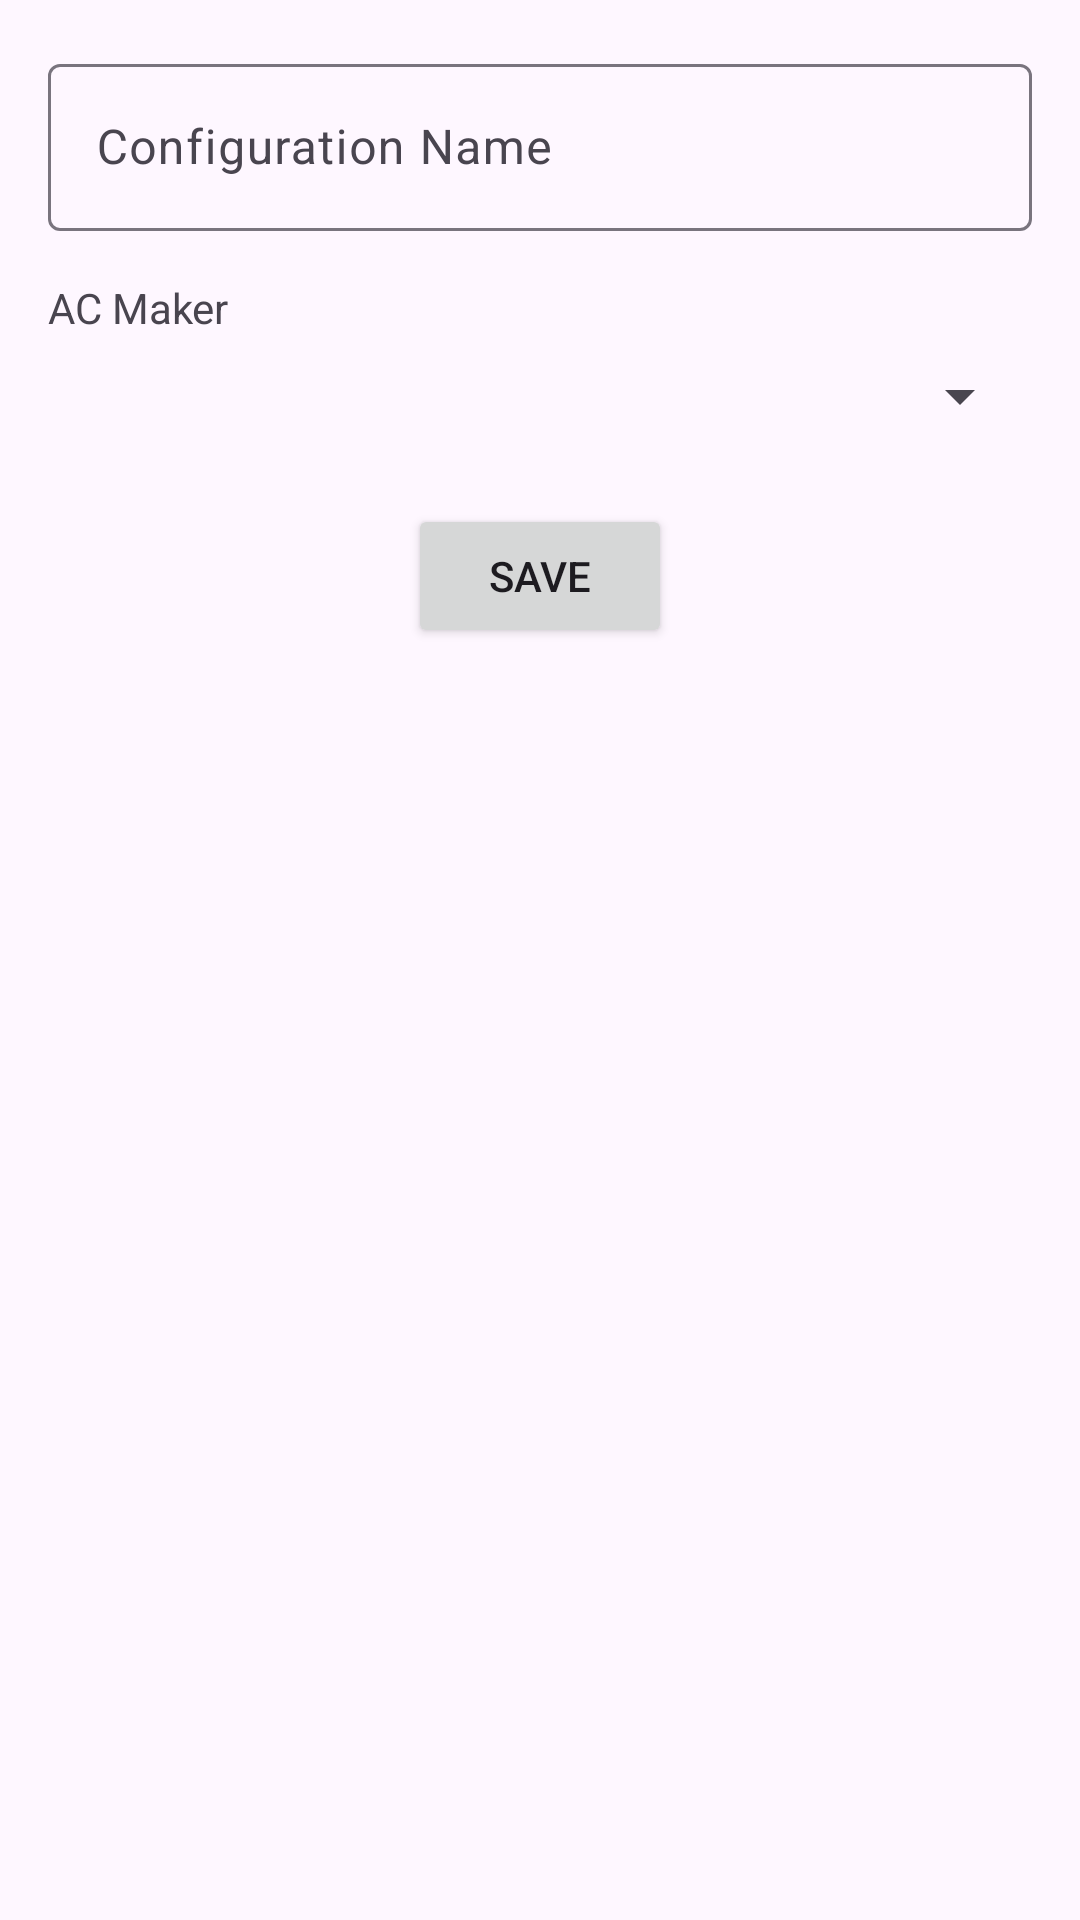

Layout XML and referenced resources for this Android screen:
<!-- AndroidManifest.xml: application theme Theme.MyApplication -->
<!-- res/layout/fragment_second.xml -->
<?xml version="1.0" encoding="utf-8"?>
<androidx.constraintlayout.widget.ConstraintLayout xmlns:android="http://schemas.android.com/apk/res/android"
    xmlns:app="http://schemas.android.com/apk/res-auto"
    xmlns:tools="http://schemas.android.com/tools"
    android:layout_width="match_parent"
    android:layout_height="match_parent"
    android:padding="16dp"
    tools:context=".SecondFragment">

    <com.google.android.material.textfield.TextInputLayout
        android:id="@+id/name_layout"
        android:layout_width="match_parent"
        android:layout_height="wrap_content"
        android:hint="@string/config_name"
        app:layout_constraintTop_toTopOf="parent">

        <com.google.android.material.textfield.TextInputEditText
            android:id="@+id/edit_text_name"
            android:layout_width="match_parent"
            android:layout_height="wrap_content" />
    </com.google.android.material.textfield.TextInputLayout>

    <TextView
        android:id="@+id/maker_label"
        android:layout_width="wrap_content"
        android:layout_height="wrap_content"
        android:layout_marginTop="16dp"
        android:text="@string/ac_maker"
        app:layout_constraintStart_toStartOf="parent"
        app:layout_constraintTop_toBottomOf="@id/name_layout" />

    <Spinner
        android:id="@+id/spinner_maker"
        android:layout_width="match_parent"
        android:layout_height="wrap_content"
        android:layout_marginTop="8dp"
        app:layout_constraintTop_toBottomOf="@id/maker_label" />

    <Button
        android:id="@+id/button_save"
        android:layout_width="wrap_content"
        android:layout_height="wrap_content"
        android:layout_marginTop="24dp"
        android:text="@string/save"
        app:layout_constraintEnd_toEndOf="parent"
        app:layout_constraintStart_toStartOf="parent"
        app:layout_constraintTop_toBottomOf="@id/spinner_maker" />

</androidx.constraintlayout.widget.ConstraintLayout>
<!-- resources referenced by this layout -->
<resources>
  <string name="ac_maker">AC Maker</string>
  <string name="config_name">Configuration Name</string>
  <string name="save">Save</string>
  <style name="Theme.MyApplication" parent="Base.Theme.MyApplication" />
  <style name="Base.Theme.MyApplication" parent="Theme.Material3.DayNight.NoActionBar">
          
          
      </style>
</resources>
